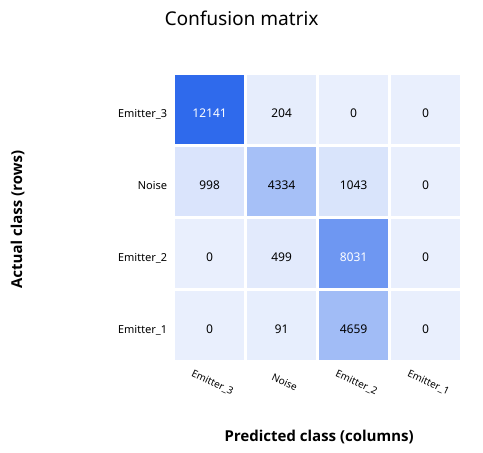

Data behind this chart, as committed beside it:
Actual / Predicted, Emitter_3, Noise, Emitter_2, Emitter_1
Emitter_3, 12141, 204, 0, 0
Noise, 998, 4334, 1043, 0
Emitter_2, 0, 499, 8031, 0
Emitter_1, 0, 91, 4659, 0
